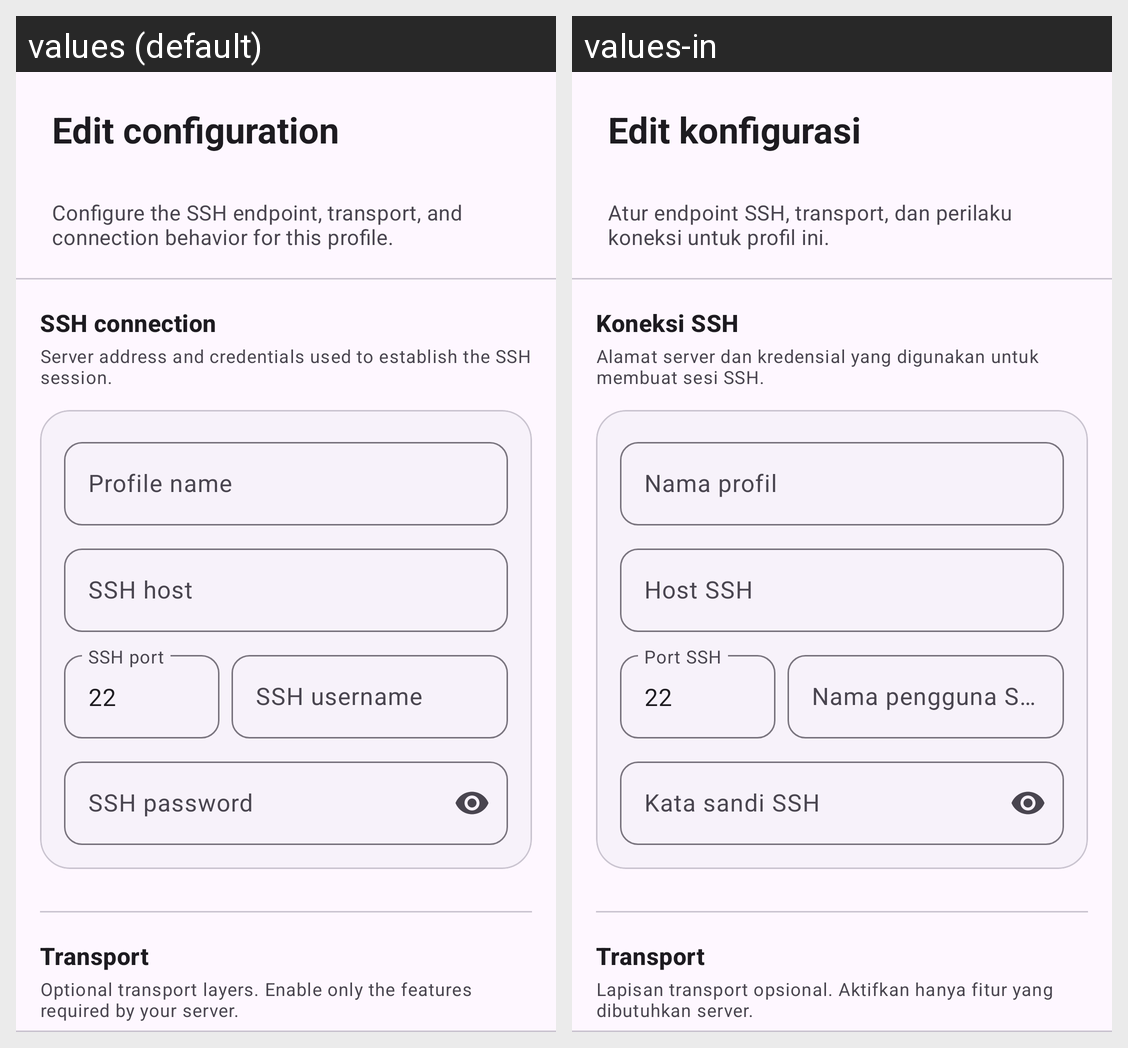

For this localized Android screen grid, give each drawn string resource with its value in every locale shown.
Android screen res/layout/fragment_profile_editor.xml rendered under 2 locales, left to right: values (default), values-in. Device: Nexus 5 (rendered at 1080×1920; each locale shown at half size, 540×960, under a caption strip naming it); theme Theme.SSHProtocol.
Strings drawn on this screen, with the default value and each locale's value (text and hints the layout hard-codes, and strings that could not be matched under every locale, appear in the picture but are not listed):

edit_configuration
  values: Edit configuration
  values-in: Edit konfigurasi

config_dialog_intro
  values: Configure the SSH endpoint, transport, and connection behavior for this profile.
  values-in: Atur endpoint SSH, transport, dan perilaku koneksi untuk profil ini.

config_section_ssh
  values: SSH connection
  values-in: Koneksi SSH

config_section_ssh_description
  values: Server address and credentials used to establish the SSH session.
  values-in: Alamat server dan kredensial yang digunakan untuk membuat sesi SSH.

profile_name
  values: Profile name
  values-in: Nama profil

ssh_host
  values: SSH host
  values-in: Host SSH

ssh_port
  values: SSH port
  values-in: Port SSH

ssh_username
  values: SSH username
  values-in: Nama pengguna SSH

ssh_password
  values: SSH password
  values-in: Kata sandi SSH

config_section_transport
  values: Transport
  values-in: Transport

config_section_transport_description
  values: Optional transport layers. Enable only the features required by your server.
  values-in: Lapisan transport opsional. Aktifkan hanya fitur yang dibutuhkan server.
